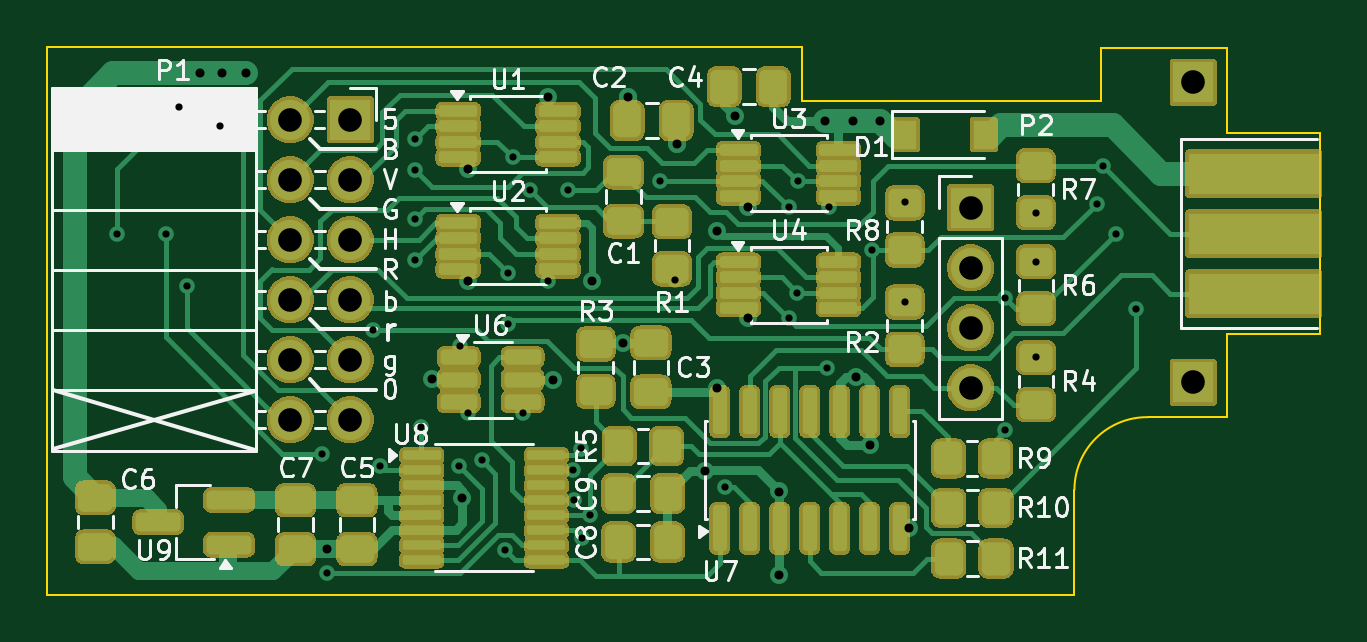
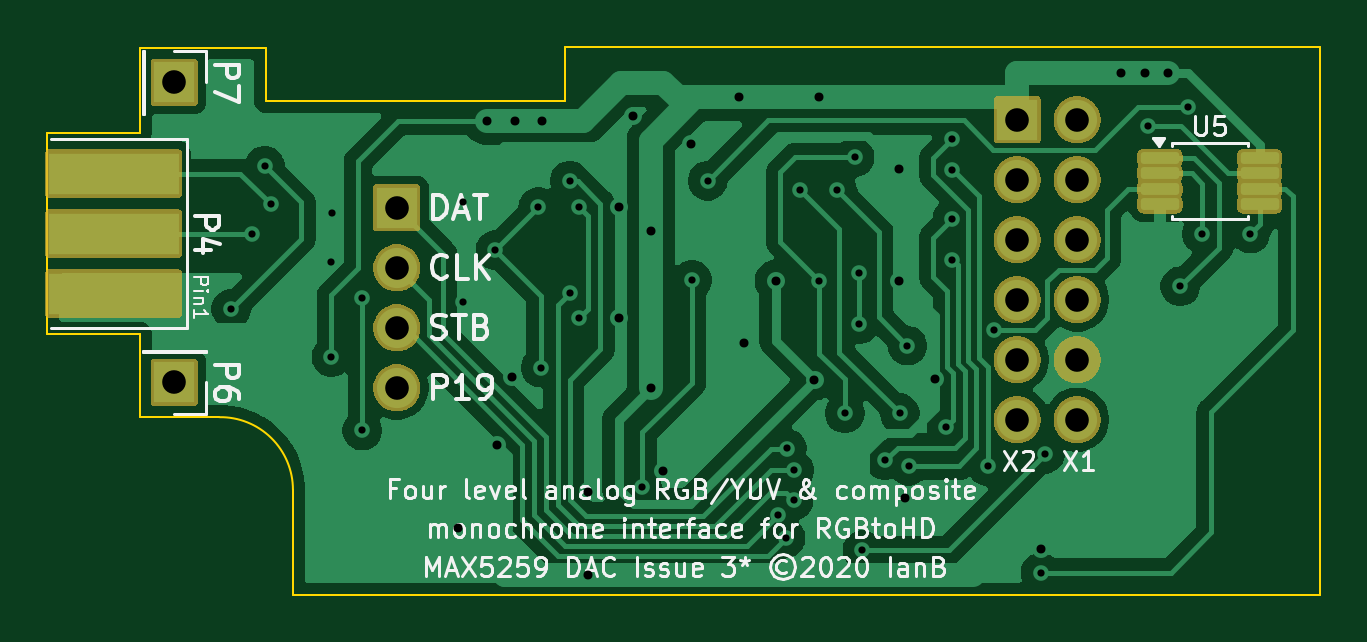
Circuit board: 9 layer files. Board 53.9 x 23.2 mm.
- bottom_copper: analog-B_Cu.gbl (59872 bytes)
- bottom_mask: analog-B_Mask.gbs (69342 bytes)
- bottom_silk: analog-B_Silkscreen.gbo (62111 bytes)
- outline: analog-Edge_Cuts.gm1 (1465 bytes)
- top_copper: analog-F_Cu.gtl (27865 bytes)
- top_mask: analog-F_Mask.gts (244268 bytes)
- top_silk: analog-F_Silkscreen.gto (55591 bytes)
- drill: analog-NPTH.drl (264 bytes)
- drill: analog-PTH.drl (2075 bytes)

=== bottom_copper: analog-B_Cu.gbl (59872 bytes, source omitted) ===
=== bottom_mask: analog-B_Mask.gbs (69342 bytes, source omitted) ===
=== bottom_silk: analog-B_Silkscreen.gbo (62111 bytes, source omitted) ===
=== outline: analog-Edge_Cuts.gm1 ===
G04 #@! TF.GenerationSoftware,KiCad,Pcbnew,10.0.8*
G04 #@! TF.CreationDate,2026-11-19T20:14:43+01:00*
G04 #@! TF.ProjectId,analog,616e616c-6f67-42e6-9b69-6361645f7063,rev?*
G04 #@! TF.SameCoordinates,Original*
G04 #@! TF.FileFunction,Profile,NP*
%FSLAX46Y46*%
G04 Gerber Fmt 4.6, Leading zero omitted, Abs format (unit mm)*
G04 Created by KiCad (PCBNEW 10.0.8) date 2026-11-19 20:14:43*
%MOMM*%
%LPD*%
G01*
G04 APERTURE LIST*
G04 #@! TA.AperFunction,Profile*
%ADD10C,0.100000*%
G04 #@! TD*
G04 APERTURE END LIST*
D10*
X122574600Y-88271740D02*
X122574599Y-111461940D01*
X122574600Y-88271740D02*
X154527800Y-88271740D01*
X122574599Y-111461940D02*
X166059400Y-111461940D01*
X154527800Y-88271740D02*
X154527800Y-89414740D01*
X154527800Y-90557740D02*
X154527800Y-89414740D01*
X166058982Y-107016940D02*
X166058982Y-107956741D01*
X166058982Y-107016940D02*
G75*
G02*
X169183600Y-103943502I3073818J40D01*
G01*
X166059400Y-111461940D02*
X166058982Y-107956741D01*
X166415000Y-90557739D02*
X154527800Y-90557740D01*
X166415000Y-90557739D02*
X167202400Y-90557739D01*
X167202399Y-88297140D02*
X172536400Y-88297140D01*
X167202400Y-90557739D02*
X167202399Y-88297140D01*
X169183599Y-103943540D02*
X172536399Y-103943540D01*
X172536400Y-88297140D02*
X172536400Y-91909020D01*
X172536400Y-91909020D02*
X176449800Y-91909020D01*
X172536401Y-100405320D02*
X172536399Y-103943540D01*
X172536401Y-100405320D02*
X176449800Y-100405321D01*
X176449800Y-91909020D02*
X176449800Y-100405321D01*
M02*

=== top_copper: analog-F_Cu.gtl (27865 bytes, source omitted) ===
=== top_mask: analog-F_Mask.gts (244268 bytes, source omitted) ===
=== top_silk: analog-F_Silkscreen.gto (55591 bytes, source omitted) ===
=== drill: analog-NPTH.drl ===
M48
; DRILL file KiCad 10.0.8 date 2026-11-19T20:14:46
; FORMAT={-:-/ absolute / metric / decimal}
; #@! TF.CreationDate,2026-11-19T20:14:46+01:00
; #@! TF.GenerationSoftware,Kicad,Pcbnew,10.0.8
; #@! TF.FileFunction,NonPlated,1,2,NPTH
FMAT,2
METRIC
%
G90
G05
M30

=== drill: analog-PTH.drl ===
M48
; DRILL file KiCad 10.0.8 date 2026-11-19T20:14:46
; FORMAT={-:-/ absolute / metric / decimal}
; #@! TF.CreationDate,2026-11-19T20:14:46+01:00
; #@! TF.GenerationSoftware,Kicad,Pcbnew,10.0.8
; #@! TF.FileFunction,Plated,1,2,PTH
FMAT,2
METRIC
; #@! TA.AperFunction,Plated,PTH,ViaDrill
T1C0.305
; #@! TA.AperFunction,Plated,PTH,ViaDrill
T2C0.381
; #@! TA.AperFunction,Plated,PTH,ComponentDrill
T3C1.000
%
G90
G05
T1
X125.53Y-96.169
X127.582Y-96.18
X128.15Y-90.82
X128.5Y-98.41
X129.879Y-91.614
X134.224Y-105.496
X134.411Y-110.522
X136.37Y-100.235
X136.64Y-106.02
X138.14Y-92.17
X138.14Y-93.472
X138.14Y-97.292
X138.14Y-95.537
X138.398Y-104.34
X139.999Y-106.001
X140.049Y-100.913
X140.37Y-103.78
X140.99Y-105.772
X141.955Y-109.57
X142.082Y-97.82
X142.082Y-100.0
X142.283Y-92.936
X142.695Y-103.78
X143.01Y-94.34
X143.79Y-98.178
X144.605Y-94.33
X144.836Y-106.191
X144.866Y-107.467
X145.149Y-105.27
X145.206Y-109.062
X145.542Y-108.1
X148.504Y-93.94
X149.164Y-98.138
X151.27Y-106.915
X153.956Y-95.046
X153.956Y-99.754
X154.312Y-98.67
X154.339Y-93.941
X155.567Y-101.848
X155.672Y-95.051
X157.491Y-96.87
X158.871Y-99.07
X158.871Y-94.845
X163.124Y-98.889
X163.124Y-104.507
X164.421Y-95.317
X164.434Y-97.356
X164.434Y-101.395
X167.005Y-94.905
X167.251Y-93.301
X167.802Y-96.17
X168.67Y-99.36
T2
X129.026Y-89.389
X129.991Y-89.389
X131.007Y-89.389
X134.402Y-109.515
X138.879Y-102.343
X140.151Y-107.373
X140.382Y-93.455
X140.382Y-98.178
X143.78Y-90.405
X143.98Y-102.351
X145.627Y-98.178
X146.959Y-100.819
X147.162Y-90.405
X149.228Y-92.378
X150.398Y-106.242
X150.921Y-96.042
X150.921Y-102.699
X151.674Y-91.179
X152.25Y-99.754
X152.256Y-95.046
X153.563Y-107.091
X153.563Y-110.639
X155.496Y-91.401
X156.672Y-91.401
X156.803Y-102.242
X157.4Y-105.134
X157.848Y-91.401
X159.06Y-108.654
T3
X132.862Y-91.35
X132.862Y-93.89
X132.862Y-96.43
X132.862Y-98.97
X132.862Y-101.51
X132.862Y-104.05
X135.402Y-91.35
X135.402Y-93.89
X135.402Y-96.43
X135.402Y-98.97
X135.402Y-101.51
X135.402Y-104.05
X161.665Y-95.079
X161.665Y-97.619
X161.665Y-100.159
X161.665Y-102.699
X171.089Y-89.77
X171.089Y-102.47
M30
